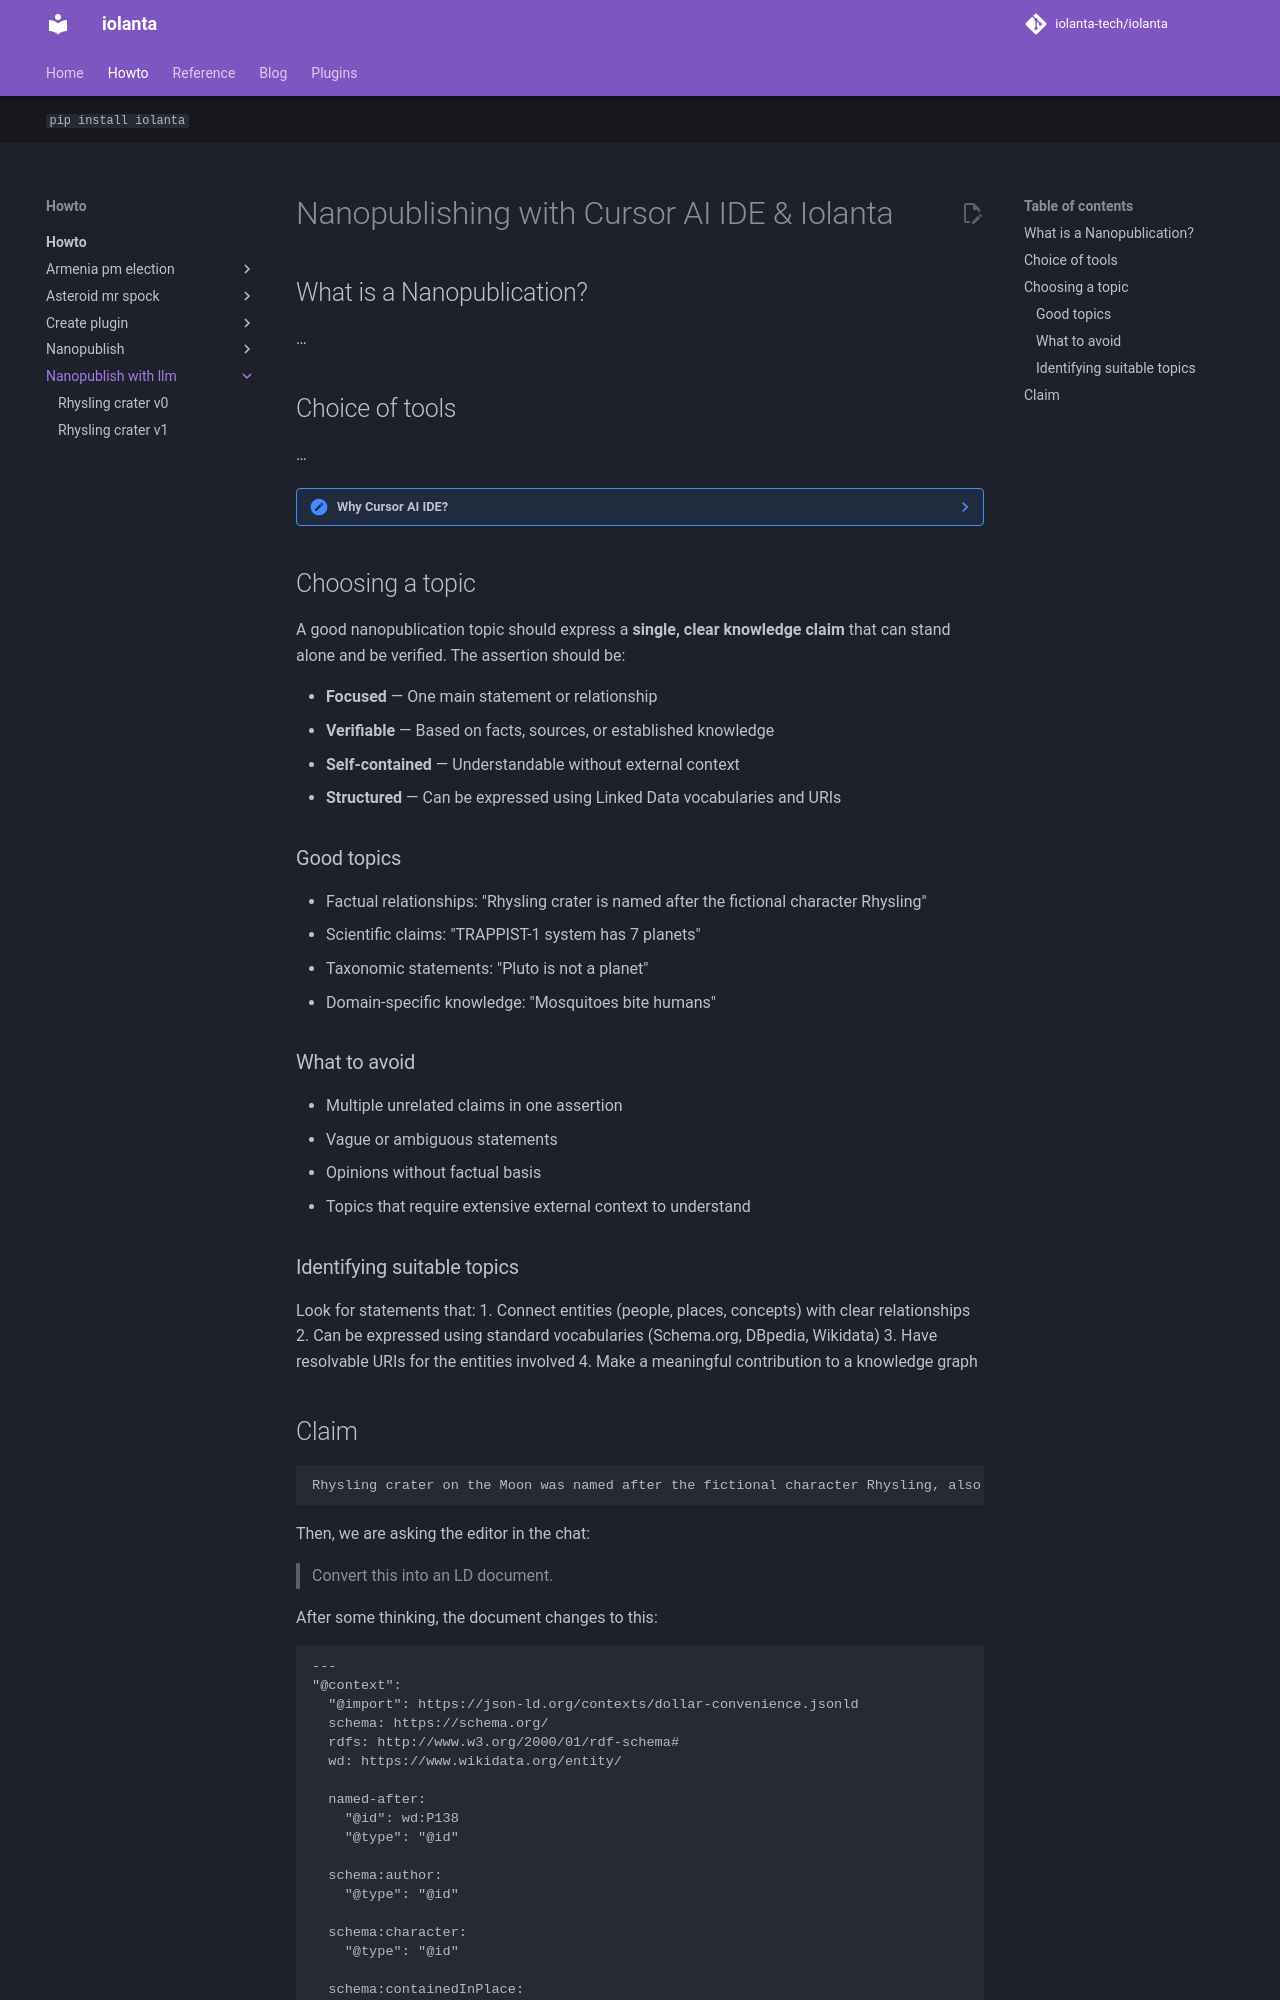

repository: iolanta-tech/iolanta · page: howto/nanopublish-with-llm/index.html · generator: mkdocs

# Nanopublishing with Cursor AI IDE & Iolanta

## What is a Nanopublication?

…

## Choice of tools

…

??? note "Why Cursor AI IDE?"
    <table>
      <thead>
        <tr>
          <th>Tool</th>
          <th>Decision</th>
          <th>Reason</th>
          <th>Version Evaluated</th>
        </tr>
      </thead>
      <tbody>
        <tr>
          <th>Cursor IDE</th>
          <td>Yes</td>
          <td>No issues found so far</td>
          <td>Current @ 2025-09-18</td>
        </tr>
        <tr>
          <th>JetBrains IDE + JetBrains AI Assistant</th>
          <td>No</td>
          <td>Cannot run a command and directly consume its output, we have to resort to copy-paste, which is not ergonomic at all.</td>
          <td>2025.2.0.1</td>
        </tr>
      </tbody>  
    </table>

## Choosing a topic

A good nanopublication topic should express a **single, clear knowledge claim** that can stand alone and be verified. The assertion should be:

- **Focused** — One main statement or relationship
- **Verifiable** — Based on facts, sources, or established knowledge
- **Self-contained** — Understandable without external context
- **Structured** — Can be expressed using Linked Data vocabularies and URIs

### Good topics

- Factual relationships: "Rhysling crater is named after the fictional character Rhysling"
- Scientific claims: "TRAPPIST-1 system has 7 planets"
- Taxonomic statements: "Pluto is not a planet"
- Domain-specific knowledge: "Mosquitoes bite humans"

### What to avoid

- Multiple unrelated claims in one assertion
- Vague or ambiguous statements
- Opinions without factual basis
- Topics that require extensive external context to understand
